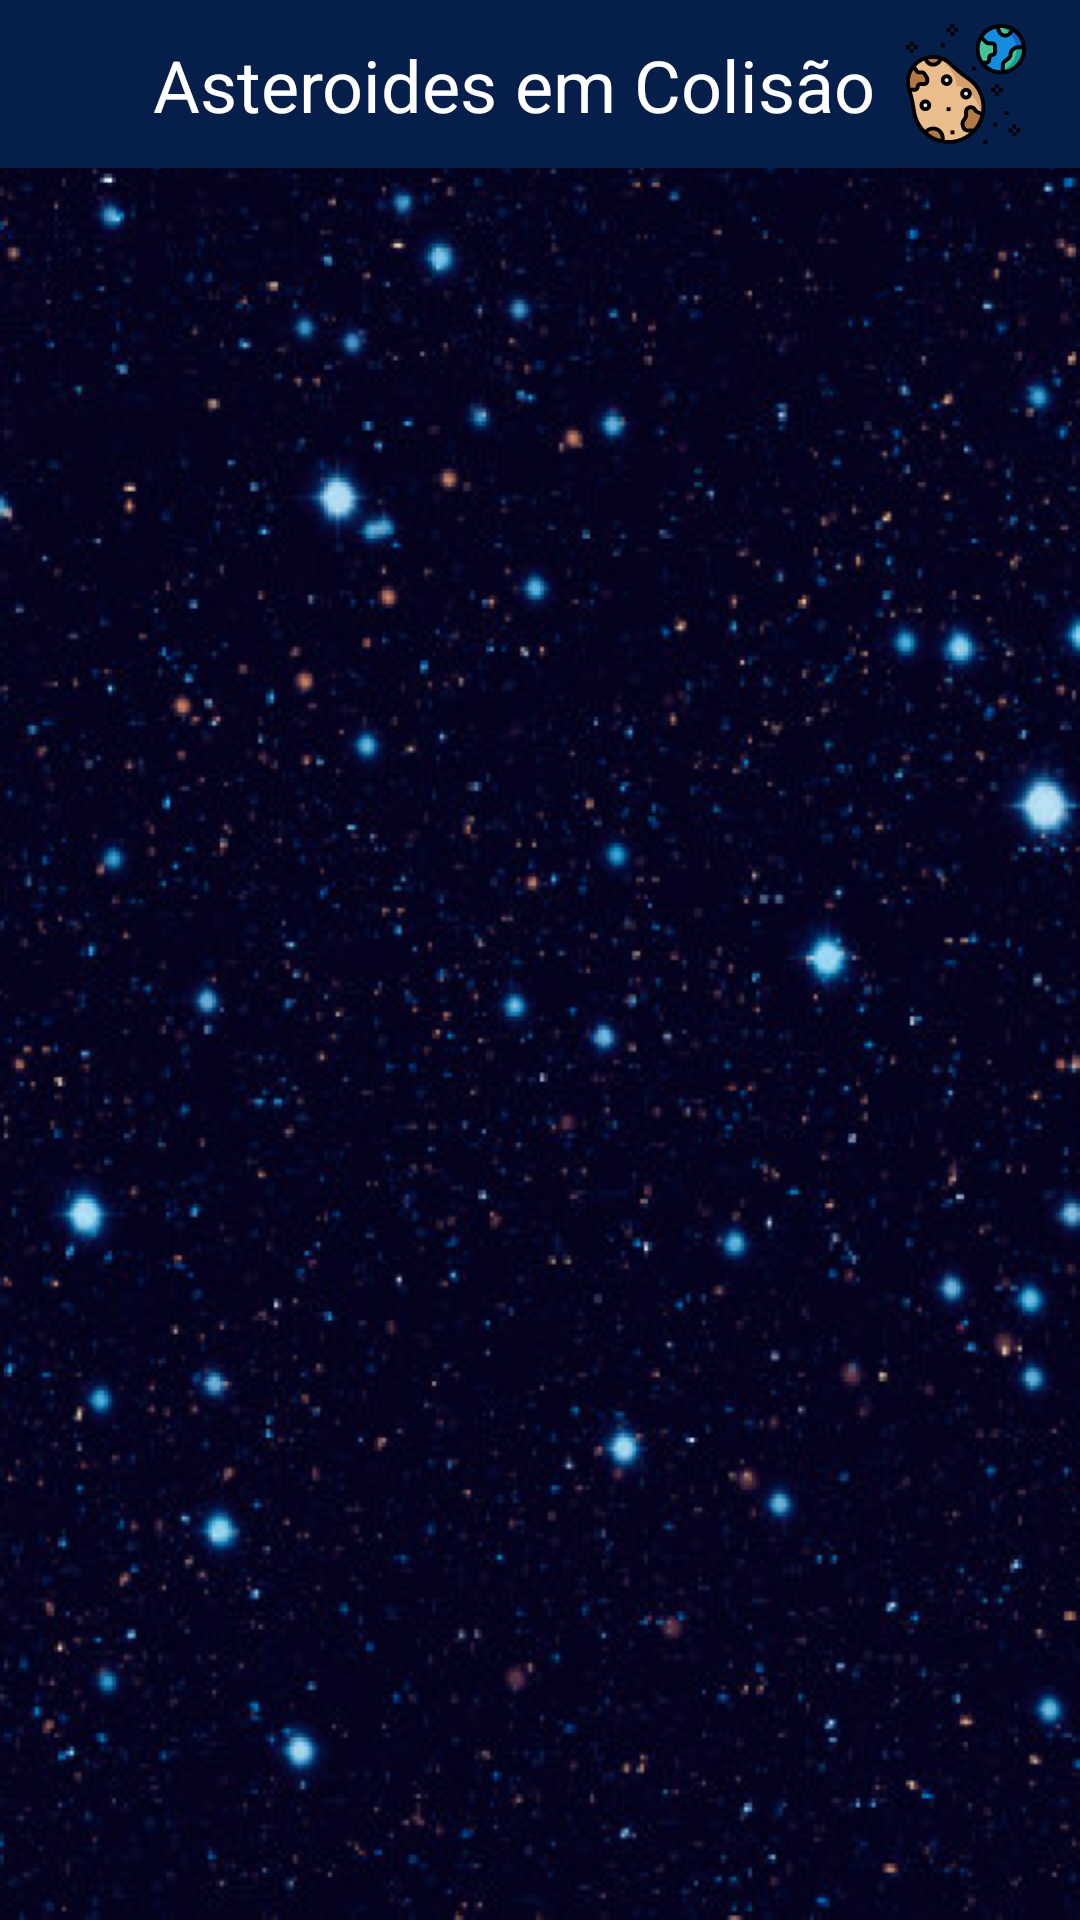

The Android layout XML behind this screen, and the referenced resources:
<!-- AndroidManifest.xml: application theme AppTheme -->
<!-- res/layout/fragment_asteroides.xml -->
<?xml version="1.0" encoding="utf-8"?>
<androidx.constraintlayout.widget.ConstraintLayout xmlns:android="http://schemas.android.com/apk/res/android"
    xmlns:app="http://schemas.android.com/apk/res-auto"
    xmlns:tools="http://schemas.android.com/tools"
    android:layout_width="match_parent"
    android:layout_height="match_parent"
    android:background="@drawable/fundo_test"
    tools:context=".asteroidesemcolisao.view.AsteroidesFragment">

    <com.google.android.material.appbar.MaterialToolbar
        android:id="@+id/toolbarAsteroide"
        android:layout_width="match_parent"
        android:layout_height="?attr/actionBarSize"
        android:background="@color/colorPrimaryDarkest"
        app:layout_constraintEnd_toEndOf="parent"
        app:layout_constraintStart_toStartOf="parent"
        app:layout_constraintTop_toTopOf="parent">

        <androidx.constraintlayout.widget.ConstraintLayout
            android:layout_width="match_parent"
            android:layout_height="match_parent">

            <ImageView
                android:id="@+id/imageIconReturnAsteroides"
                android:layout_width="@dimen/dimen_35"
                android:layout_height="@dimen/dimen_35"
                android:backgroundTint="@color/colorPrimaryDarkest"
                android:src="@drawable/ic_baseline_arrow_back_24"
                app:layout_constraintBottom_toBottomOf="parent"
                app:layout_constraintStart_toStartOf="parent"
                app:layout_constraintTop_toTopOf="parent" />

            <com.google.android.material.textview.MaterialTextView
                android:layout_width="wrap_content"
                android:layout_height="wrap_content"
                android:text="@string/asteroides_em_colisao"
                android:textColor="@color/colorWhite"
                android:textSize="@dimen/dimen_text_24"
                app:layout_constraintBottom_toBottomOf="parent"
                app:layout_constraintEnd_toStartOf="@id/imageIconAsteroides"
                app:layout_constraintStart_toEndOf="@id/imageIconReturnAsteroides"
                app:layout_constraintTop_toTopOf="parent" />

            <ImageView
                android:id="@+id/imageIconAsteroides"
                android:layout_width="@dimen/dimen_60"
                android:layout_height="@dimen/dimen_40"
                android:layout_marginEnd="@dimen/dimen_8"
                android:src="@drawable/ic_asteroid"
                app:layout_constraintBottom_toBottomOf="parent"
                app:layout_constraintEnd_toEndOf="parent"
                app:layout_constraintTop_toTopOf="parent" />

        </androidx.constraintlayout.widget.ConstraintLayout>

    </com.google.android.material.appbar.MaterialToolbar>

    <androidx.recyclerview.widget.RecyclerView
        android:id="@+id/recyclerViewAsteroides"
        android:layout_width="match_parent"
        android:layout_height="0dp"
        android:layout_marginTop="@dimen/dimen_8"
        app:layout_constraintBottom_toBottomOf="parent"
        app:layout_constraintTop_toBottomOf="@id/toolbarAsteroide"
        tools:listitem="@layout/item_lista_asteroides" />

    <LinearLayout
        android:id="@+id/loading"
        android:layout_width="wrap_content"
        android:layout_height="wrap_content"
        android:orientation="vertical"
        android:visibility="gone"
        app:layout_constraintBottom_toBottomOf="parent"
        app:layout_constraintEnd_toEndOf="parent"
        app:layout_constraintStart_toStartOf="parent"
        app:layout_constraintTop_toTopOf="parent"
        tools:visibility="visible">

        <ProgressBar
            android:id="@+id/progessBar"
            style="?android:attr/progressBarStyle"
            android:layout_width="wrap_content"
            android:layout_height="wrap_content" />
    </LinearLayout>

    <com.google.android.material.card.MaterialCardView
        android:id="@+id/cardNotFoundAsteroides"
        android:layout_width="0dp"
        android:layout_height="0dp"
        android:layout_marginStart="@dimen/dimen_50"
        android:layout_marginTop="@dimen/dimen_250"
        android:layout_marginEnd="@dimen/dimen_50"
        android:layout_marginBottom="@dimen/dimen_250"
        android:visibility="gone"
        app:cardBackgroundColor="@color/colorPrimaryDark"
        app:cardElevation="@dimen/dimen_16"
        app:layout_constraintBottom_toBottomOf="parent"
        app:layout_constraintEnd_toEndOf="parent"
        app:layout_constraintStart_toStartOf="parent"
        app:layout_constraintTop_toTopOf="parent"
        tools:visibility="visible">

        <androidx.constraintlayout.widget.ConstraintLayout
            android:layout_width="match_parent"
            android:layout_height="match_parent"
            android:padding="@dimen/dimen_16">

            <TextView
                android:id="@+id/txtCardNotFoundAsteroides"
                android:layout_width="0dp"
                android:layout_height="wrap_content"
                android:layout_margin="@dimen/dimen_35"
                android:text="@string/verifique_internet"
                android:textColor="@color/colorWhite"
                android:textSize="@dimen/dimen_text_24"
                app:layout_constraintBottom_toBottomOf="parent"
                app:layout_constraintEnd_toEndOf="parent"
                app:layout_constraintStart_toStartOf="parent"
                app:layout_constraintTop_toTopOf="parent"
                tools:visibility="visible" />
        </androidx.constraintlayout.widget.ConstraintLayout>

    </com.google.android.material.card.MaterialCardView>

</androidx.constraintlayout.widget.ConstraintLayout>
<!-- res/layout/item_lista_asteroides.xml (included above) -->
<?xml version="1.0" encoding="utf-8"?>
<LinearLayout xmlns:android="http://schemas.android.com/apk/res/android"
    xmlns:app="http://schemas.android.com/apk/res-auto"
    xmlns:tools="http://schemas.android.com/tools"
    android:orientation="vertical"
    android:background="@color/colorPrimaryDarkMenu"
    android:layout_width="match_parent"
    android:layout_margin="5dp"
    android:layout_height="wrap_content">


        <TextView
            android:id="@+id/txtTitleAsteroid"
            android:layout_width="wrap_content"
            android:layout_marginStart="@dimen/dimen_12"
            android:layout_height="wrap_content"
            android:layout_marginTop="@dimen/dimen_12"
            tools:text="465633 (2009 JR5)"
            android:textColor="@color/colorWhite"
            android:textSize="@dimen/dimen_text_24"
            android:textStyle="bold" />

        <androidx.constraintlayout.widget.ConstraintLayout
            android:orientation="horizontal"
            android:layout_marginTop="@dimen/dimen_4"
            android:layout_width="match_parent"
            android:layout_height="wrap_content">

            <TextView
                android:id="@+id/txtDiametroAsteroides"
                android:layout_width="0dp"
                android:layout_height="wrap_content"
                android:layout_marginStart="@dimen/dimen_12"
                tools:text="Diametro máximo: 517.65m "
                android:textColor="@color/colorWhite"
                android:textSize="@dimen/dimen_text_17"
                app:layout_constraintTop_toTopOf="parent"
                app:layout_constraintStart_toStartOf="parent"/>

            <TextView
                android:id="@+id/txtVelocidadeAsteroides"
                android:layout_width="wrap_content"
                android:layout_marginStart="@dimen/dimen_12"
                android:layout_marginBottom="@dimen/dimen_12"
                android:layout_height="wrap_content"
                tools:text="Velocidade: 65260.63 Km/h"
                android:textColor="@color/colorWhite"
                android:textSize="@dimen/dimen_text_17"
                app:layout_constraintStart_toStartOf="parent"
                app:layout_constraintTop_toBottomOf="@id/txtDiametroAsteroides"
                app:layout_constraintBottom_toBottomOf="parent"/>

            <TextView
                android:id="@+id/txtDataAsteroides"
                android:layout_width="wrap_content"
                android:layout_height="wrap_content"
                android:layout_marginEnd="@dimen/dimen_12"
                android:layout_marginBottom="@dimen/dimen_12"
                android:gravity="end"
                tools:text="Data: 2015-09-08"
                android:textColor="@color/colorWhite"
                android:textSize="@dimen/dimen_text_17"
                app:layout_constraintTop_toTopOf="parent"
                app:layout_constraintBottom_toBottomOf="parent"
                app:layout_constraintEnd_toEndOf="parent"/>

        </androidx.constraintlayout.widget.ConstraintLayout>


</LinearLayout>
<!-- resources referenced by this layout -->
<resources>
  <color name="colorPrimaryDark">#0b3d91</color>
  <color name="colorPrimaryDarkMenu">#8D0B3D91</color>
  <color name="colorPrimaryDarkest">#061f4a</color>
  <color name="colorWhite">#ffffff</color>
  <dimen name="dimen_12">12dp</dimen>
  <dimen name="dimen_16">16dp</dimen>
  <dimen name="dimen_250">250dp</dimen>
  <dimen name="dimen_35">35dp</dimen>
  <dimen name="dimen_4">4dp</dimen>
  <dimen name="dimen_40">40dp</dimen>
  <dimen name="dimen_50">50dp</dimen>
  <dimen name="dimen_60">60dp</dimen>
  <dimen name="dimen_8">8dp</dimen>
  <dimen name="dimen_text_17">17sp</dimen>
  <dimen name="dimen_text_24">24sp</dimen>
  <!-- drawable fundo_test: png bitmap (drawable, 645122 bytes) -->
  <!-- drawable ic_asteroid: vector/xml drawable (drawable, 12105 chars, omitted) -->
  <string name="asteroides_em_colisao">Asteroides em Colisão</string>
  <style name="AppTheme" parent="Theme.MaterialComponents.Light.NoActionBar">
          
          <item name="colorPrimary">@color/colorPrimaryDarkest</item>
          <item name="colorPrimaryDark">@color/colorPrimaryDark</item>
          <item name="colorAccent">@color/colorAccent</item>
      </style>
  <color name="colorAccent">#03DAC5</color>
</resources>
